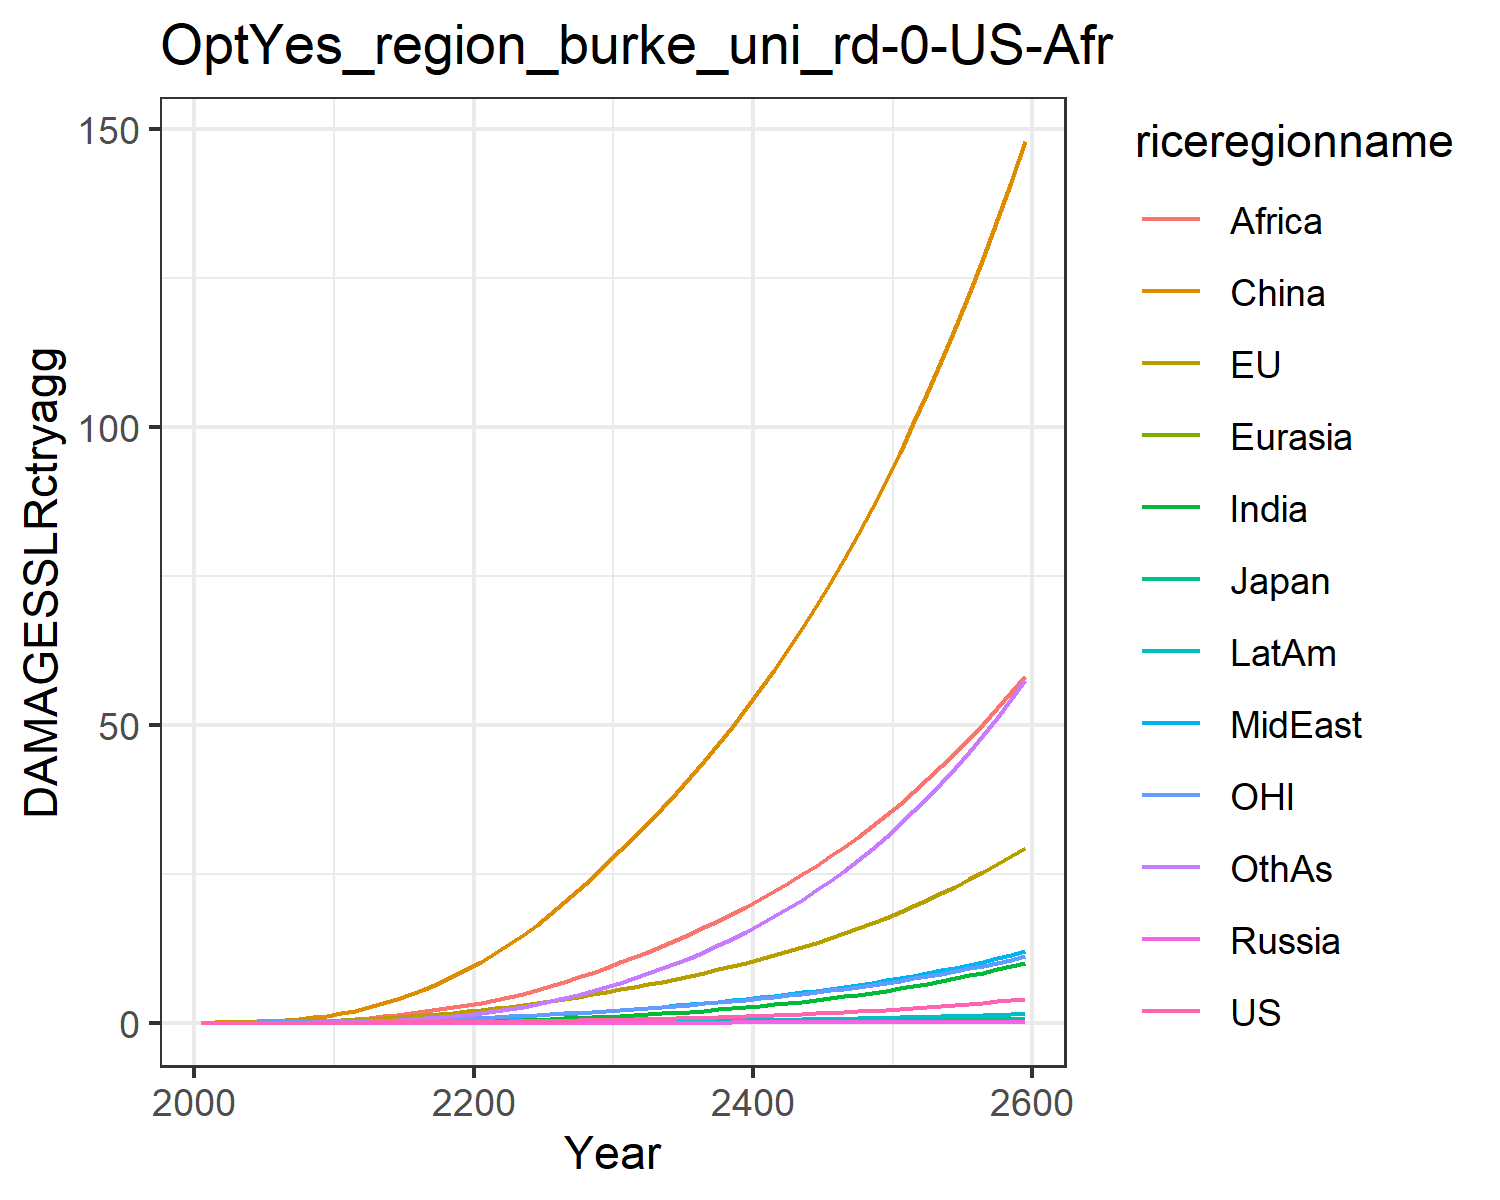

Values plotted in this chart, from the file beside it:
0.0, 0.0, 0.0, 0.0, 0.0, 0.0, 0.0, 0.0, 0.0, 0.0, 0.0, 0.0
0.0001209, 0.018, 0.0005781, 2.8281441550043794e-6, 2.9556407618635642e-5, 0.03397, 3.467256107112051e-5, 0.001937, 0.002093, 1.4919496892482063e-5, 0.007634, 0.0001531
0.0002355, 0.02878, 0.0008393, 5.258584827034923e-6, 5.322682483284875e-5, 0.06972, 9.21272536016611e-5, 0.003962, 0.005163, 3.4179254841134e-5, 0.01256, 0.0004017
0.0004966, 0.04692, 0.001245, 1.0372206036309848e-5, 9.68380638118096e-5, 0.126, 0.0002455, 0.007861, 0.01231, 8.16833061881578e-5, 0.02075, 0.001118
0.0009554, 0.07162, 0.001692, 1.8876004423146948e-5, 0.0001628, 0.2075, 0.0005765, 0.01419, 0.02638, 0.0001735, 0.03168, 0.002737
0.001702, 0.1033, 0.002273, 3.237504339845153e-5, 0.0002566, 0.3181, 0.001206, 0.02343, 0.05015, 0.0003333, 0.0453, 0.005944
0.002845, 0.1425, 0.003041, 5.271724055706751e-5, 0.0003851, 0.4657, 0.002303, 0.03626, 0.08645, 0.0005946, 0.06165, 0.01173
0.004541, 0.1903, 0.003972, 8.17401730315285e-5, 0.0005548, 0.6558, 0.004124, 0.05398, 0.1412, 0.001003, 0.08123, 0.02168
0.006969, 0.2473, 0.005054, 0.0001213, 0.0007713, 0.8925, 0.006999, 0.07793, 0.2216, 0.001614, 0.1043, 0.03792
0.01033, 0.3138, 0.006288, 0.000173, 0.001039, 1.178, 0.01133, 0.1095, 0.3356, 0.002489, 0.1308, 0.06318
0.0148, 0.3955, 0.007841, 0.0002453, 0.001384, 1.54, 0.01755, 0.147, 0.4789, 0.003701, 0.1634, 0.0999
0.02049, 0.4971, 0.009854, 0.0003488, 0.001835, 2.015, 0.02617, 0.1874, 0.6422, 0.005319, 0.204, 0.1506
0.02791, 0.6206, 0.01237, 0.0004888, 0.002397, 2.572, 0.03771, 0.2347, 0.8318, 0.00746, 0.2531, 0.2172
0.03698, 0.7597, 0.01522, 0.0006653, 0.00306, 3.216, 0.05253, 0.2878, 1.051, 0.01014, 0.308, 0.3029
0.04768, 0.9128, 0.01838, 0.0008804, 0.003824, 3.952, 0.07098, 0.3459, 1.301, 0.01338, 0.3683, 0.4103
0.06016, 1.08, 0.02185, 0.001138, 0.00469, 4.781, 0.09335, 0.409, 1.578, 0.01722, 0.434, 0.5416
0.0745, 1.262, 0.02563, 0.00144, 0.005659, 5.701, 0.1198, 0.4767, 1.881, 0.02167, 0.5051, 0.6975
0.09077, 1.458, 0.02974, 0.00179, 0.006729, 6.709, 0.1506, 0.549, 2.208, 0.02675, 0.5818, 0.8793
0.109, 1.669, 0.03419, 0.002189, 0.007901, 7.802, 0.1857, 0.6254, 2.555, 0.03247, 0.664, 1.087
0.1294, 1.895, 0.03898, 0.002641, 0.009172, 8.978, 0.2251, 0.7057, 2.921, 0.03883, 0.7518, 1.322
0.1518, 2.137, 0.04413, 0.003143, 0.01056, 10.25, 0.2704, 0.7938, 3.321, 0.04604, 0.8455, 1.592
0.1762, 2.396, 0.04967, 0.003696, 0.01209, 11.65, 0.3231, 0.893, 3.769, 0.05434, 0.9454, 1.905
0.2027, 2.673, 0.0556, 0.004303, 0.01374, 13.14, 0.383, 1.001, 4.286, 0.06366, 1.052, 2.26
0.2316, 2.967, 0.06193, 0.004967, 0.01551, 14.74, 0.4499, 1.117, 4.856, 0.07399, 1.164, 2.657
0.2628, 3.279, 0.06868, 0.005691, 0.01742, 16.45, 0.5239, 1.241, 5.473, 0.08537, 1.283, 3.096
0.2967, 3.61, 0.07586, 0.006479, 0.01944, 18.25, 0.6055, 1.372, 6.135, 0.09782, 1.409, 3.579
0.3332, 3.961, 0.08351, 0.007337, 0.02161, 20.17, 0.6949, 1.512, 6.843, 0.1114, 1.543, 4.109
0.3727, 4.333, 0.09165, 0.008265, 0.0239, 22.2, 0.7925, 1.661, 7.596, 0.1263, 1.684, 4.686
0.4152, 4.725, 0.1003, 0.009268, 0.02634, 24.33, 0.8985, 1.817, 8.393, 0.1423, 1.833, 5.312
0.4608, 5.139, 0.1094, 0.01035, 0.02892, 26.59, 1.013, 1.982, 9.236, 0.1597, 1.99, 5.988
0.5089, 5.564, 0.1189, 0.01149, 0.03158, 28.89, 1.135, 2.152, 10.11, 0.178, 2.151, 6.705
0.559, 5.993, 0.1284, 0.01268, 0.0343, 31.2, 1.263, 2.326, 11, 0.1971, 2.313, 7.455
0.6118, 6.433, 0.1383, 0.01393, 0.0371, 33.56, 1.397, 2.505, 11.91, 0.2173, 2.479, 8.248
0.6677, 6.889, 0.1486, 0.01526, 0.04002, 36, 1.541, 2.692, 12.87, 0.2386, 2.652, 9.087
0.7269, 7.364, 0.1594, 0.01667, 0.04307, 38.53, 1.693, 2.886, 13.86, 0.2612, 2.832, 9.976
0.7897, 7.86, 0.1707, 0.01816, 0.04625, 41.16, 1.854, 3.089, 14.89, 0.2852, 3.02, 10.92
0.8563, 8.377, 0.1825, 0.01974, 0.04957, 43.88, 2.025, 3.301, 15.96, 0.3106, 3.215, 11.92
0.9268, 8.916, 0.1949, 0.02141, 0.05303, 46.71, 2.206, 3.522, 17.08, 0.3376, 3.419, 12.97
1.001, 9.48, 0.2078, 0.02319, 0.05665, 49.66, 2.398, 3.753, 18.25, 0.3661, 3.632, 14.08
1.081, 10.07, 0.2214, 0.02507, 0.06044, 52.71, 2.601, 3.995, 19.47, 0.3964, 3.854, 15.26
1.164, 10.68, 0.2357, 0.02706, 0.06439, 55.89, 2.816, 4.247, 20.73, 0.4284, 4.087, 16.5
1.253, 11.33, 0.2506, 0.02916, 0.06853, 59.2, 3.044, 4.511, 22.05, 0.4622, 4.329, 17.81
1.347, 12, 0.2663, 0.03139, 0.07284, 62.64, 3.284, 4.786, 23.42, 0.498, 4.582, 19.2
1.446, 12.7, 0.2827, 0.03374, 0.07736, 66.21, 3.537, 5.074, 24.86, 0.5358, 4.847, 20.66
1.55, 13.43, 0.2999, 0.03623, 0.08207, 69.93, 3.805, 5.375, 26.35, 0.5758, 5.123, 22.19
1.661, 14.19, 0.318, 0.03886, 0.087, 73.8, 4.088, 5.69, 27.91, 0.618, 5.412, 23.81
1.778, 14.99, 0.3369, 0.04163, 0.09216, 77.83, 4.386, 6.019, 29.53, 0.6626, 5.713, 25.51
1.901, 15.83, 0.3567, 0.04456, 0.09755, 82.02, 4.7, 6.362, 31.22, 0.7096, 6.028, 27.3
2.031, 16.7, 0.3775, 0.04765, 0.1032, 86.38, 5.032, 6.722, 32.99, 0.7592, 6.357, 29.19
2.168, 17.62, 0.3992, 0.05092, 0.1091, 90.92, 5.381, 7.098, 34.83, 0.8116, 6.701, 31.17
2.313, 18.57, 0.4221, 0.05436, 0.1152, 95.64, 5.75, 7.491, 36.74, 0.8668, 7.059, 33.26
2.466, 19.57, 0.446, 0.05799, 0.1217, 100.6, 6.138, 7.901, 38.74, 0.925, 7.434, 35.45
2.627, 20.61, 0.4711, 0.06181, 0.1284, 105.7, 6.547, 8.331, 40.83, 0.9864, 7.826, 37.76
2.797, 21.69, 0.4973, 0.06584, 0.1355, 111, 6.978, 8.78, 43.01, 1.051, 8.235, 40.18
2.975, 22.83, 0.5248, 0.07009, 0.1428, 116.5, 7.431, 9.249, 45.28, 1.119, 8.662, 42.73
3.164, 24.02, 0.5537, 0.07457, 0.1505, 122.3, 7.908, 9.74, 47.65, 1.191, 9.108, 45.41
3.362, 25.26, 0.5839, 0.07929, 0.1586, 128.3, 8.411, 10.25, 50.12, 1.267, 9.574, 48.22
3.571, 26.56, 0.6155, 0.08425, 0.167, 134.6, 8.939, 10.79, 52.71, 1.346, 10.06, 51.17
3.791, 27.91, 0.6487, 0.08948, 0.1758, 141.1, 9.496, 11.35, 55.4, 1.43, 10.57, 54.26
4.023, 29.33, 0.6834, 0.09499, 0.185, 147.9, 10.08, 11.94, 58.21, 1.518, 11.1, 57.51
